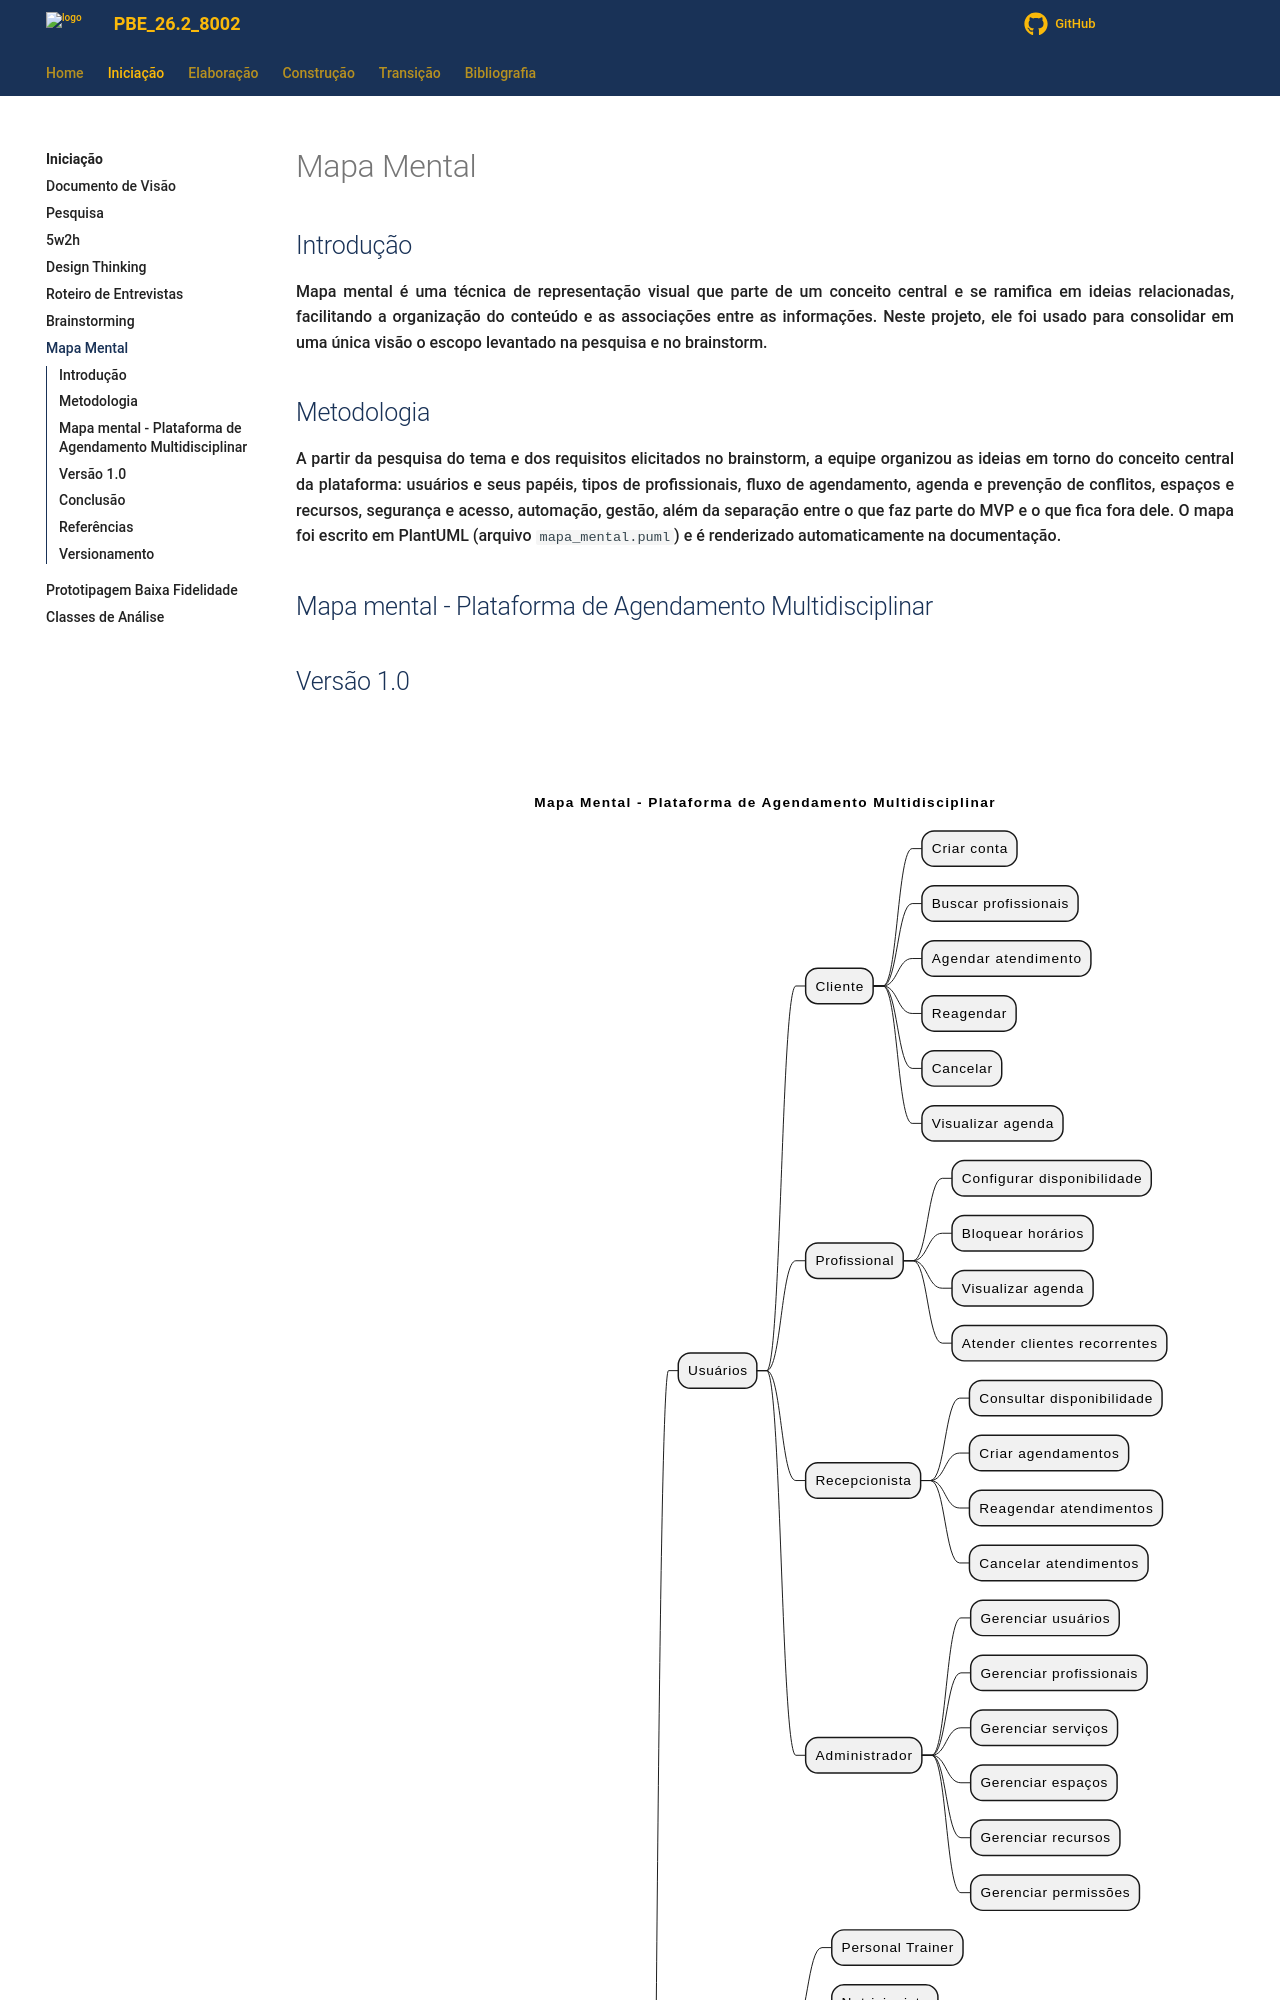

repository: Projetos-de-Extensao/PBE_26.2_8002_I · page: Iniciacao/mapa_mental/index.html · generator: mkdocs

---
id: mapa_mental
title: Mapas Mentais
---

## Introdução

<p align = "justify">
Mapa mental é uma técnica de representação visual que parte de um conceito central e se ramifica em ideias relacionadas, facilitando a organização do conteúdo e as associações entre as informações. Neste projeto, ele foi usado para consolidar em uma única visão o escopo levantado na pesquisa e no brainstorm.
</p>

## Metodologia

<p align = "justify">
A partir da pesquisa do tema e dos requisitos elicitados no brainstorm, a equipe organizou as ideias em torno do conceito central da plataforma: usuários e seus papéis, tipos de profissionais, fluxo de agendamento, agenda e prevenção de conflitos, espaços e recursos, segurança e acesso, automação, gestão, além da separação entre o que faz parte do MVP e o que fica fora dele. O mapa foi escrito em PlantUML (arquivo <code>mapa_mental.puml</code>) e é renderizado automaticamente na documentação.
</p>

## Mapa mental - Plataforma de Agendamento Multidisciplinar
